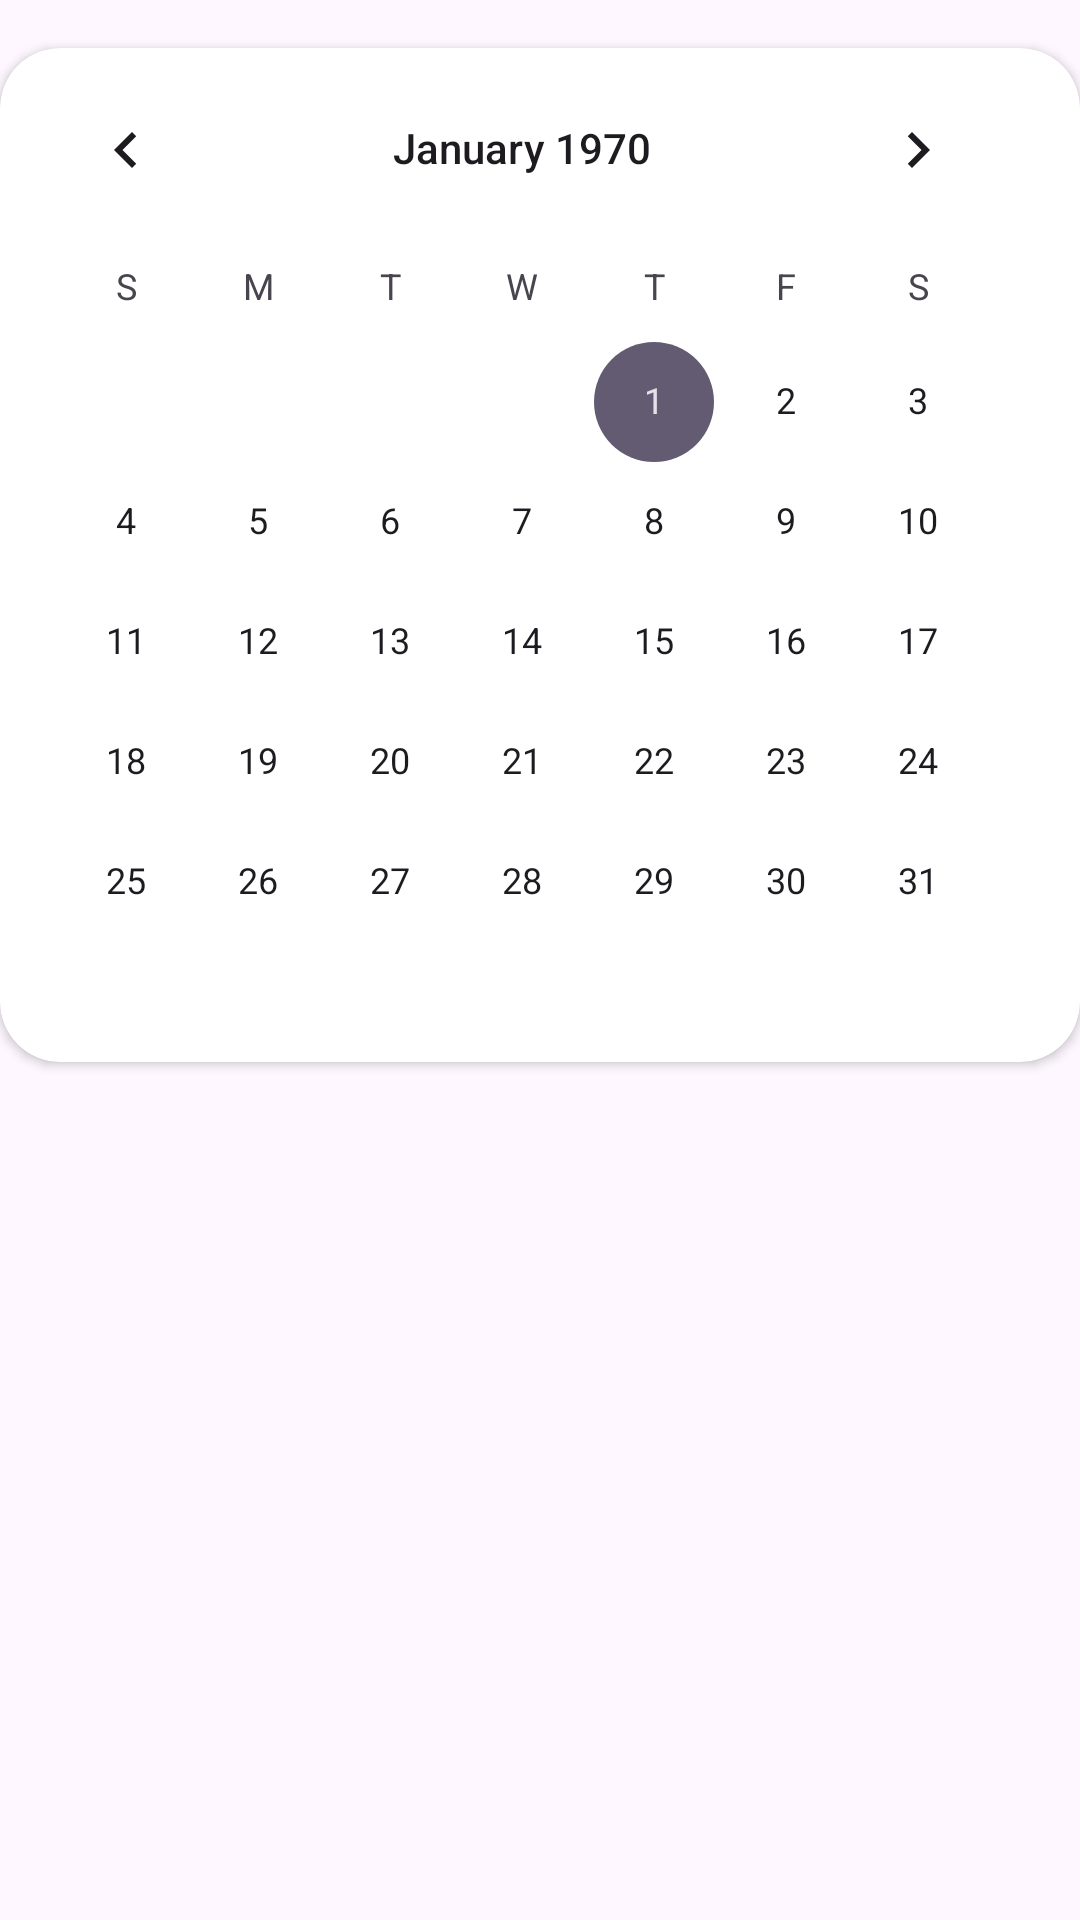

Write the Android layout XML for this screen, with the resource values it uses.
<!-- AndroidManifest.xml: application theme Theme.Food_Planer -->
<!-- res/layout/fragment_week_meals.xml -->
<?xml version="1.0" encoding="utf-8"?>
<androidx.constraintlayout.widget.ConstraintLayout xmlns:android="http://schemas.android.com/apk/res/android"
    xmlns:app="http://schemas.android.com/apk/res-auto"
    xmlns:tools="http://schemas.android.com/tools"
    android:layout_width="match_parent"
    android:layout_height="match_parent"
    tools:context=".weekmeals.view.WeekMeals"
    android:layout_marginStart="16dp"
    android:layout_marginEnd="16dp">

    <androidx.constraintlayout.widget.ConstraintLayout
        android:id="@+id/guestMessage"
        android:layout_width="match_parent"
        android:layout_height="match_parent"
        android:visibility="gone"
        app:layout_constraintBottom_toBottomOf="parent"
        app:layout_constraintEnd_toEndOf="parent"
        app:layout_constraintStart_toStartOf="parent"
        app:layout_constraintTop_toTopOf="parent">

        <com.airbnb.lottie.LottieAnimationView
            android:id="@+id/lottieAnimationView2"
            android:layout_width="match_parent"
            android:layout_height="400dp"
            app:layout_constraintStart_toStartOf="parent"
            app:layout_constraintTop_toTopOf="parent"
            app:lottie_autoPlay="true"
            app:lottie_loop="true"
            app:lottie_rawRes="@raw/guest" />

        <Button
            android:id="@+id/siginUpRedirect"
            android:layout_width="310dp"
            android:layout_height="60dp"
            android:layout_marginStart="8dp"
            android:layout_marginTop="40dp"
            android:layout_marginEnd="8dp"
            android:backgroundTint="@color/main_color"
            android:text="@string/Register"
            android:textSize="20sp"
            app:layout_constraintEnd_toEndOf="parent"
            app:layout_constraintStart_toStartOf="parent"
            app:layout_constraintTop_toBottomOf="@+id/textView18" />

        <TextView
            android:id="@+id/textView18"
            android:layout_width="wrap_content"
            android:layout_height="wrap_content"
            android:layout_marginTop="20dp"
            android:layout_marginEnd="50dp"
            android:gravity="center"
            android:text="@string/loginMessage"
            android:textSize="24sp"
            android:textStyle="bold"
            app:layout_constraintEnd_toEndOf="parent"
            app:layout_constraintTop_toBottomOf="@+id/lottieAnimationView2" />

    </androidx.constraintlayout.widget.ConstraintLayout>

    <androidx.constraintlayout.widget.ConstraintLayout
        android:id="@+id/pageScroll"
        android:layout_width="match_parent"
        android:layout_height="match_parent"
        android:visibility="visible">

        <ScrollView
            android:layout_width="360dp"
            android:layout_height="358dp"
            android:layout_marginStart="-20dp"
            android:layout_marginTop="16dp"
            android:paddingBottom="100dp"
            app:layout_constraintStart_toStartOf="parent"
            app:layout_constraintTop_toBottomOf="@+id/cardView2">

            <androidx.recyclerview.widget.RecyclerView
                android:id="@+id/savedMeals"
                android:layout_width="match_parent"
                android:layout_height="wrap_content"
                android:layout_marginStart="16dp"
                android:layout_marginTop="18dp" />
        </ScrollView>

        <androidx.cardview.widget.CardView
            android:id="@+id/cardView2"
            android:layout_width="match_parent"
            android:layout_height="wrap_content"
            android:layout_marginTop="16dp"
            app:cardCornerRadius="20dp"
            app:layout_constraintStart_toStartOf="parent"
            app:layout_constraintTop_toTopOf="parent">

            <CalendarView
                android:id="@+id/calendarView"
                android:layout_width="wrap_content"
                android:layout_height="wrap_content" />
        </androidx.cardview.widget.CardView>
    </androidx.constraintlayout.widget.ConstraintLayout>

</androidx.constraintlayout.widget.ConstraintLayout>
<!-- resources referenced by this layout -->
<resources>
  <color name="main_color">#C69749</color>
  <string name="Register">Register</string>
  <string name="loginMessage">You are not logged in \nLogin Now</string>
  <style name="Theme.Food_Planer" parent="Base.Theme.Food_Planer" />
  <style name="Base.Theme.Food_Planer" parent="Theme.Material3.DayNight.NoActionBar">
          
          
          <item name="bottomAppBarStyle" />
          <item name="android:colorPrimaryDark">@color/main_color</item>
          <item name="android:colorPrimary">@color/main_color</item>
      </style>
</resources>
